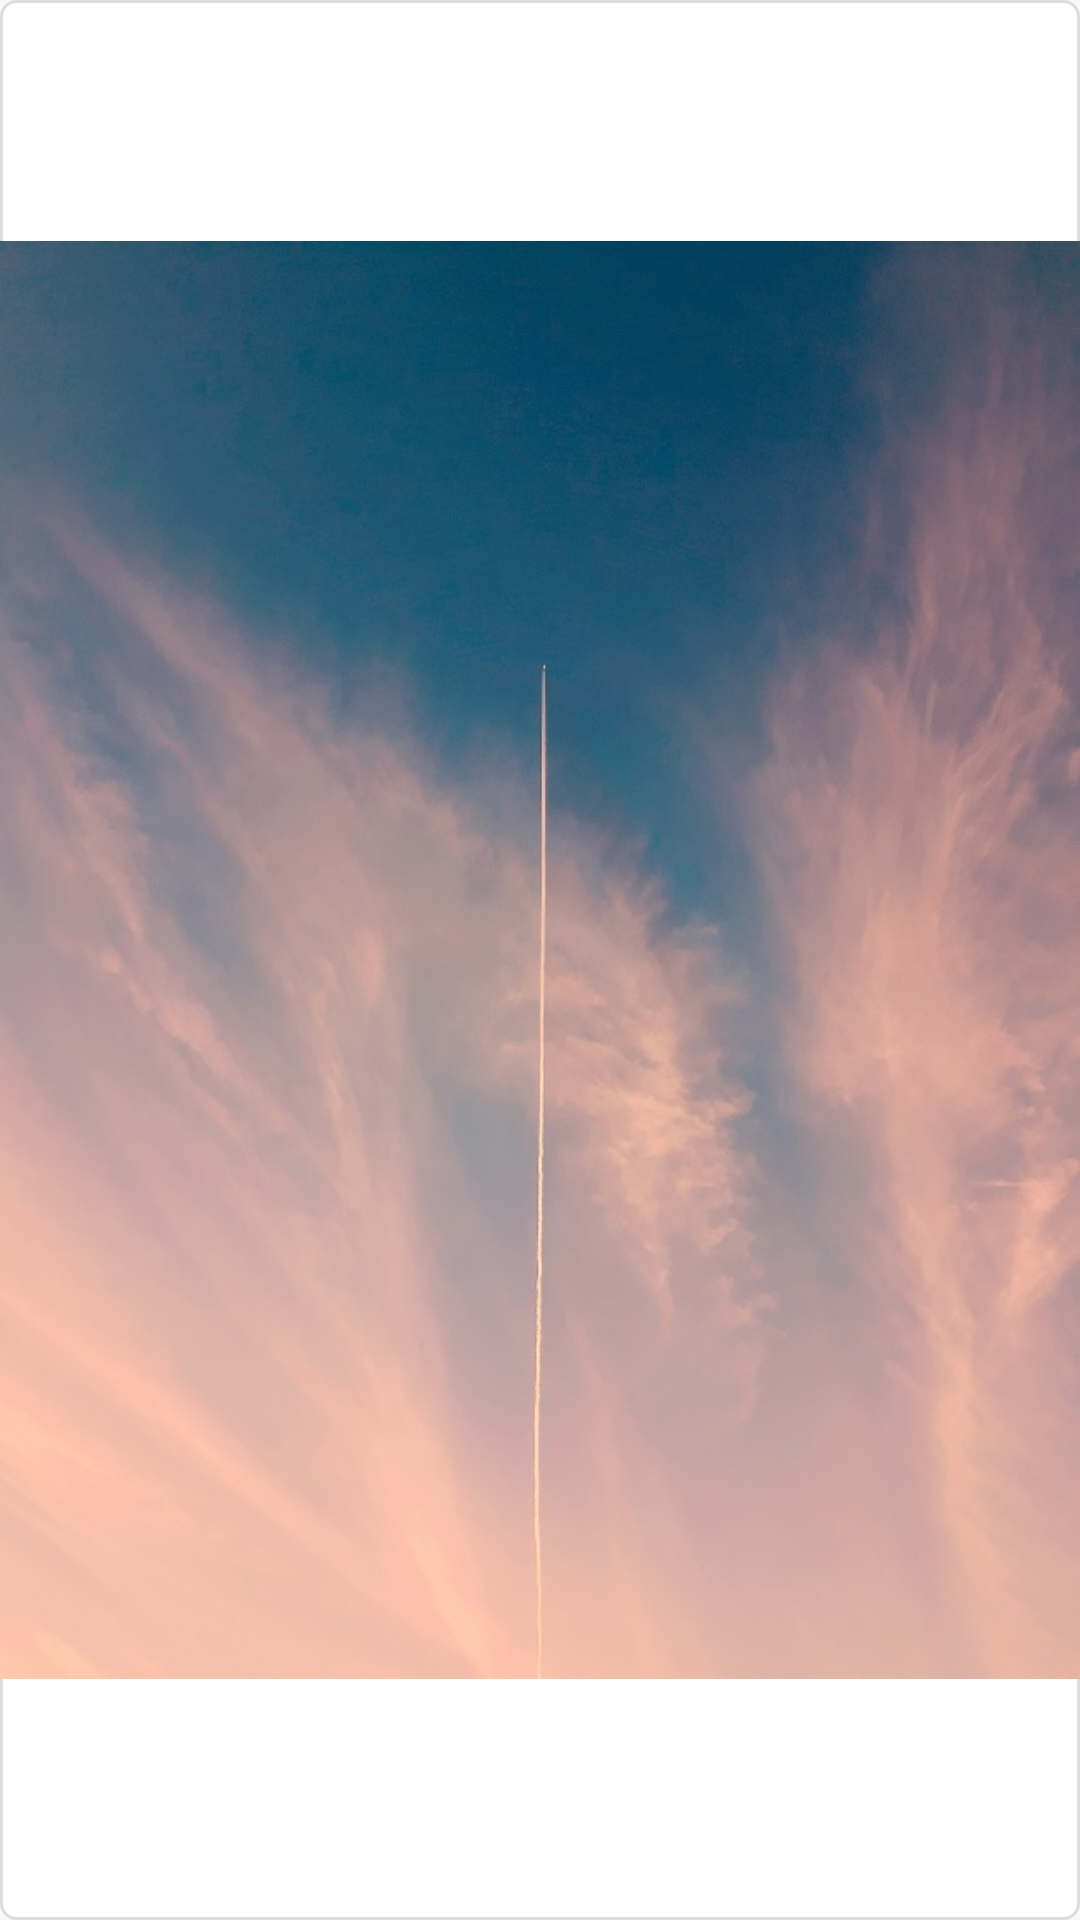

Layout XML and referenced resources for this Android screen:
<!-- AndroidManifest.xml: application theme AppTheme -->
<!-- res/layout/category_box.xml -->
<?xml version="1.0" encoding="utf-8"?>
<android.support.constraint.ConstraintLayout
        xmlns:android="http://schemas.android.com/apk/res/android"
        xmlns:app="http://schemas.android.com/apk/res-auto"
        xmlns:tools="http://schemas.android.com/apk/tools"
        android:layout_width="160dp"
        android:layout_height="160dp"
        android:background="@drawable/shapes"
        app:layout_constraintTop_toTopOf="parent"
        app:layout_constraintStart_toEndOf="@+id/view3"
        android:layout_marginStart="8dp"
        app:layout_constraintStart_toStartOf="parent"
        android:id="@+id/view4"
        app:layout_constraintEnd_toStartOf="parent"
        android:layout_marginEnd="8dp"
        android:layout_marginTop="24dp"
        app:layout_constraintHorizontal_bias="1.0">

    <ImageView
            android:layout_width="match_parent"
            android:layout_height="match_parent" android:src="@drawable/clouds"
            android:id="@+id/imageView5" tools:layout_editor_absoluteY="120dp"
            android:contentDescription="@string/anywhere"/>

</android.support.constraint.ConstraintLayout>
<!-- resources referenced by this layout -->
<resources>
  <!-- drawable clouds: jpg bitmap (drawable, 76155 bytes) -->
  <!-- drawable shapes (drawable) -->
  <?xml version="1.0" encoding="utf-8"?>
  <shape xmlns:android="http://schemas.android.com/apk/res/android">
      <corners android:radius="5dp" />
      <solid android:color="@android:color/white" />
      <stroke android:width="1dip" android:color="#dddddd"/>
  </shape>
  <string name="anywhere">Anywhere</string>
  <style name="AppTheme" parent="Theme.AppCompat.Light.NoActionBar">
          
          <item name="colorPrimary">@color/colorPrimary</item>
          <item name="colorPrimaryDark">@color/colorPrimaryDark</item>
          <item name="colorAccent">@color/colorAccent</item>
          <item name="android:windowLightStatusBar" tools:targetApi="23">true</item>
      </style>
  <color name="colorPrimary">#008577</color>
  <color name="colorPrimaryDark">#FAFAFA</color>
  <color name="colorAccent">#D81B60</color>
</resources>
